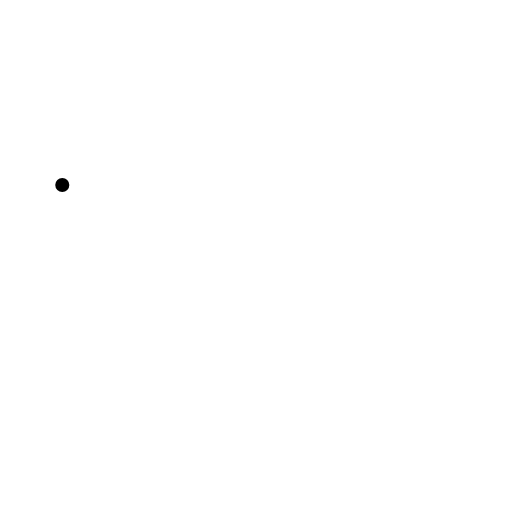
t = 0.00 s
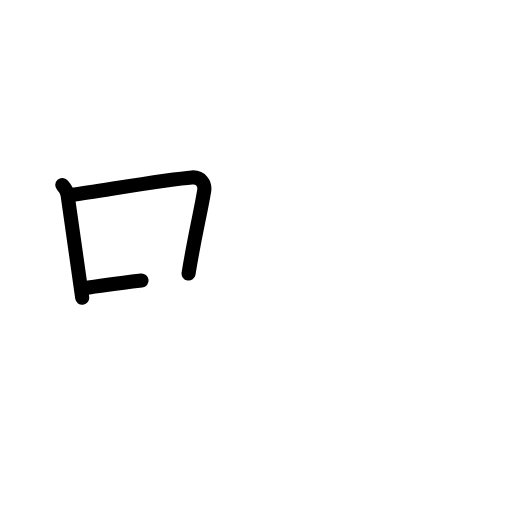
t = 2.50 s
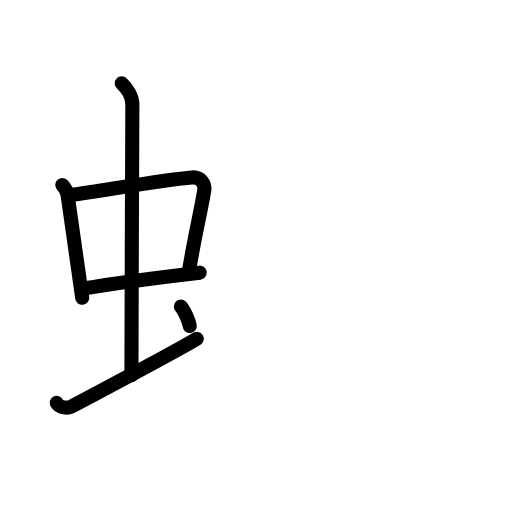
t = 5.25 s
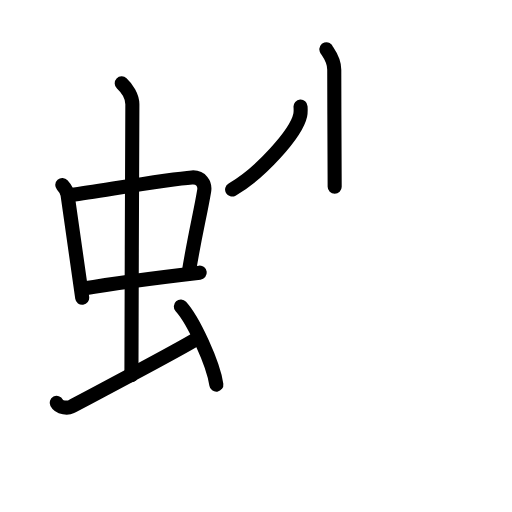
t = 7.75 s
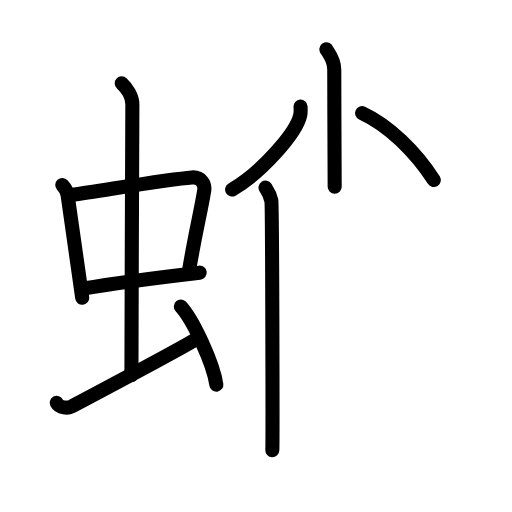
t = 9.50 s
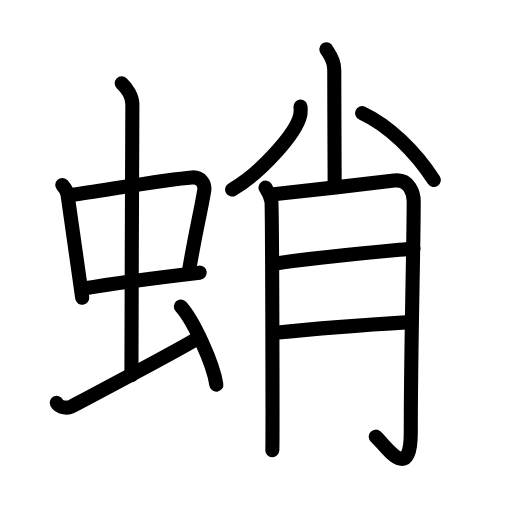
t = 13.00 s

The animated SVG that drew these frames (rendered in a browser with its animation timeline set to each time). Animation: 31 SMIL elements (animate=31); one cycle of 13.00 s.

<?xml version="1.0" encoding="UTF-8"?>
<!--
AniKanjiVG is licensed by CC-BY-SA Paul C. Sommerhoff (https://bitbucket.org/sommerhoff/anikanjivg).
AniKanjiVG uses KanjiVG which is licensed by CC-BY-SA Ulrich Apel (http://kanjivg.tagaini.net).
See also http://creativecommons.org/licenses/by-sa/3.0/
-->
<svg xmlns:kvg='http://kanjivg.tagaini.net' xmlns='http://www.w3.org/2000/svg' width='109' height='109' viewBox='0 0 109 109' style='fill:none;stroke:#000000;stroke-width:3;stroke-linecap:round;stroke-linejoin:round;' id="kvg:kanji_086f8"><g id="kvg:086f8" kvg:element="蛸"><g id="kvg:086f8-g1" kvg:element="虫" kvg:position="left" kvg:radical="general"><g id="kvg:086f8-g2" kvg:element="中"><g id="kvg:086f8-g3" kvg:element="口"><path id="kvg:086f8-s1" kvg:type="㇑" d="M13.26,39.4c0.46,0.51,1.02,1.4,1.12,2.06c0.87,5.79,1.87,13.29,3.12,21.93"><animate attributeName="d" begin="0.0s" dur="0.5s" from="M13.26,39.4C13.26,39.4,13.26,39.4,13.26,39.4" to="M13.26,39.4c0.46,0.51,1.02,1.4,1.12,2.06" />
<animate attributeName="d" begin="0.5s" dur="0.5s" from="M13.26,39.4c0.46,0.51,1.02,1.4,1.12,2.06c0,0,0,0,0,0,0" to="M13.26,39.4c0.46,0.51,1.02,1.4,1.12,2.06c0.87,5.79,1.87,13.29,3.12,21.93" />
</path>
<path id="kvg:086f8-s2" kvg:type="㇕b" d="M15.22,41.48c6.93-0.97,20.61-3.33,25.63-3.7c1.96-0.14,2.86,1.38,2.62,2.83c-0.83,4.98-1.98,9.34-3.33,17.62"><animate attributeName="d" begin="1.0s" dur="0.3333333333333333s" from="M15.22,41.48C15.22,41.48,15.22,41.48,15.22,41.48" to="M15.22,41.48c6.93-0.97,20.61-3.33,25.63-3.7" />
<animate attributeName="d" begin="1.3333333333333333s" dur="0.3333333333333333s" from="M15.22,41.48c6.93-0.97,20.61-3.33,25.63-3.7c0,0,0,0,0,0,0" to="M15.22,41.48c6.93-0.97,20.61-3.33,25.63-3.7c1.96-0.14,2.86,1.38,2.62,2.83" />
<animate attributeName="d" begin="1.6666666666666665s" dur="0.3333333333333333s" from="M15.22,41.48c6.93-0.97,20.61-3.33,25.63-3.7c1.96-0.14,2.86,1.38,2.62,2.83c0,0,0,0,0,0,0" to="M15.22,41.48c6.93-0.97,20.61-3.33,25.63-3.7c1.96-0.14,2.86,1.38,2.62,2.83c-0.83,4.98-1.98,9.34-3.33,17.62" />
<animate attributeName="d" begin="0s" dur="1.0s" from="M-100,-100" to="M-100,-100" />
</path>
<path id="kvg:086f8-s3" kvg:type="㇐b" d="M17.76,61.43c5.58-0.98,16.96-2.48,24.76-3.39"><animate attributeName="d" begin="2.0s" dur="1.0s" from="M17.76,61.43C17.76,61.43,17.76,61.43,17.76,61.43" to="M17.76,61.43c5.58-0.98,16.96-2.48,24.76-3.39" />
<animate attributeName="d" begin="0s" dur="2.0s" from="M-100,-100" to="M-100,-100" />
</path>
</g>
<g id="kvg:086f8-g4" kvg:element="丨"><path id="kvg:086f8-s4" kvg:type="㇑a" d="M25.92,17.75c1.08,1,2.26,2.75,2.26,4.47c0,4.78-0.2,44.28-0.2,57.66"><animate attributeName="d" begin="3.0s" dur="0.5s" from="M25.92,17.75C25.92,17.75,25.92,17.75,25.92,17.75" to="M25.92,17.75c1.08,1,2.26,2.75,2.26,4.47" />
<animate attributeName="d" begin="3.5s" dur="0.5s" from="M25.92,17.75c1.08,1,2.26,2.75,2.26,4.47c0,0,0,0,0,0,0" to="M25.92,17.75c1.08,1,2.26,2.75,2.26,4.47c0,4.78-0.2,44.28-0.2,57.66" />
<animate attributeName="d" begin="0s" dur="3.0s" from="M-100,-100" to="M-100,-100" />
</path>
</g>
</g>
<path id="kvg:086f8-s5" kvg:type="㇀" d="M12.07,85.77c0.6,1.16,2.46,1.11,3.06,0.82c0.6-0.29,23.04-12.15,26.76-14.47"><animate attributeName="d" begin="4.0s" dur="0.5s" from="M12.07,85.77C12.07,85.77,12.07,85.77,12.07,85.77" to="M12.07,85.77c0.6,1.16,2.46,1.11,3.06,0.82" />
<animate attributeName="d" begin="4.5s" dur="0.5s" from="M12.07,85.77c0.6,1.16,2.46,1.11,3.06,0.82c0,0,0,0,0,0,0" to="M12.07,85.77c0.6,1.16,2.46,1.11,3.06,0.82c0.6-0.29,23.04-12.15,26.76-14.47" />
<animate attributeName="d" begin="0s" dur="4.0s" from="M-100,-100" to="M-100,-100" />
</path>
<path id="kvg:086f8-s6" kvg:type="㇔" d="M38.5,65.25c2.67,2.94,6.89,12.08,7.56,16.64"><animate attributeName="d" begin="5.0s" dur="1.0s" from="M38.5,65.25C38.5,65.25,38.5,65.25,38.5,65.25" to="M38.5,65.25c2.67,2.94,6.89,12.08,7.56,16.64" />
<animate attributeName="d" begin="0s" dur="5.0s" from="M-100,-100" to="M-100,-100" />
</path>
</g>
<g id="kvg:086f8-g5" kvg:element="肖" kvg:position="right"><g id="kvg:086f8-g6" kvg:element="⺌" kvg:variant="true" kvg:original="小" kvg:position="top"><path id="kvg:086f8-s7" kvg:type="㇑a" d="M69.49,10.5c0.12,0.38,1.67,1.95,1.67,4.34c0,8.16,0.09,21.01,0.09,24.91"><animate attributeName="d" begin="6.0s" dur="0.5s" from="M69.49,10.5C69.49,10.5,69.49,10.5,69.49,10.5" to="M69.49,10.5c0.12,0.38,1.67,1.95,1.67,4.34" />
<animate attributeName="d" begin="6.5s" dur="0.5s" from="M69.49,10.5c0.12,0.38,1.67,1.95,1.67,4.34c0,0,0,0,0,0,0" to="M69.49,10.5c0.12,0.38,1.67,1.95,1.67,4.34c0,8.16,0.09,21.01,0.09,24.91" />
<animate attributeName="d" begin="0s" dur="6.0s" from="M-100,-100" to="M-100,-100" />
</path>
<path id="kvg:086f8-s8" kvg:type="㇒" d="M 63.980835,22.69875 c 0.03,0.46 0.07,1.19 -0.07,1.85 -0.84,3.9 -8.543334,12.404375 -14.495834,15.796042"><animate attributeName="d" begin="7.0s" dur="1.0s" from="M 63.980835,22.69875 C 63.980835,22.69875 , 63.980835,22.69875 , 63.980835,22.69875 " to="M 63.980835,22.69875 c 0.03,0.46 0.07,1.19 -0.07,1.85 -0.84,3.9 -8.543334,12.404375 -14.495834,15.796042" />
<animate attributeName="d" begin="0s" dur="7.0s" from="M-100,-100" to="M-100,-100" />
</path>
<path id="kvg:086f8-s9" kvg:type="㇔" d="M 77.085,24.078125 c 5.65375,2.62 11.303334,8.125208 15.268959,14.238958"><animate attributeName="d" begin="8.0s" dur="1.0s" from="M 77.085,24.078125 C 77.085,24.078125 , 77.085,24.078125 , 77.085,24.078125 " to="M 77.085,24.078125 c 5.65375,2.62 11.303334,8.125208 15.268959,14.238958" />
<animate attributeName="d" begin="0s" dur="8.0s" from="M-100,-100" to="M-100,-100" />
</path>
</g>
<g id="kvg:086f8-g7" kvg:element="月" kvg:position="bottom"><path id="kvg:086f8-s10" kvg:type="㇑/㇒" d="M56.53,39.94c0.62,0.93,1.04,1.85,1.24,2.78s0.29,51.02,0.21,53.1"><animate attributeName="d" begin="9.0s" dur="1.0s" from="M56.53,39.94C56.53,39.94,56.53,39.94,56.53,39.94" to="M56.53,39.94c0.62,0.93,1.04,1.85,1.24,2.78s0.29,51.02,0.21,53.1" />
<animate attributeName="d" begin="0s" dur="9.0s" from="M-100,-100" to="M-100,-100" />
</path>
<path id="kvg:086f8-s11" kvg:type="㇆a" d="M 58.24625,41.37 c 2.49,-0.23 23.816458,-2.68 25.676458,-2.94 3.32,-0.46 4.15,2.94 4.15,4.4 0,9.99 -0.62,30.4 -0.62,49.17 0,11.25 -5.59,2.58 -7.46,0.96"><animate attributeName="d" begin="10.0s" dur="1.0s" from="M 58.24625,41.37 C 58.24625,41.37 , 58.24625,41.37 , 58.24625,41.37 " to="M 58.24625,41.37 c 2.49,-0.23 23.816458,-2.68 25.676458,-2.94 3.32,-0.46 4.15,2.94 4.15,4.4 0,9.99 -0.62,30.4 -0.62,49.17 0,11.25 -5.59,2.58 -7.46,0.96" />
<animate attributeName="d" begin="0s" dur="10.0s" from="M-100,-100" to="M-100,-100" />
</path>
<path id="kvg:086f8-s12" kvg:type="㇐a" d="M 58.24625,56.19 c 8.5,-1.39 22.316458,-2.58 29.776458,-3.28"><animate attributeName="d" begin="11.0s" dur="1.0s" from="M 58.24625,56.19 C 58.24625,56.19 , 58.24625,56.19 , 58.24625,56.19 " to="M 58.24625,56.19 c 8.5,-1.39 22.316458,-2.58 29.776458,-3.28" />
<animate attributeName="d" begin="0s" dur="11.0s" from="M-100,-100" to="M-100,-100" />
</path>
<path id="kvg:086f8-s13" kvg:type="㇐a" d="M 58.62625,70.86 c 6.63,-0.7 20.906458,-1.82 28.576458,-2.28"><animate attributeName="d" begin="12.0s" dur="1.0s" from="M 58.62625,70.86 C 58.62625,70.86 , 58.62625,70.86 , 58.62625,70.86 " to="M 58.62625,70.86 c 6.63,-0.7 20.906458,-1.82 28.576458,-2.28" />
<animate attributeName="d" begin="0s" dur="12.0s" from="M-100,-100" to="M-100,-100" />
</path>
</g>
</g>
</g>
</svg>
